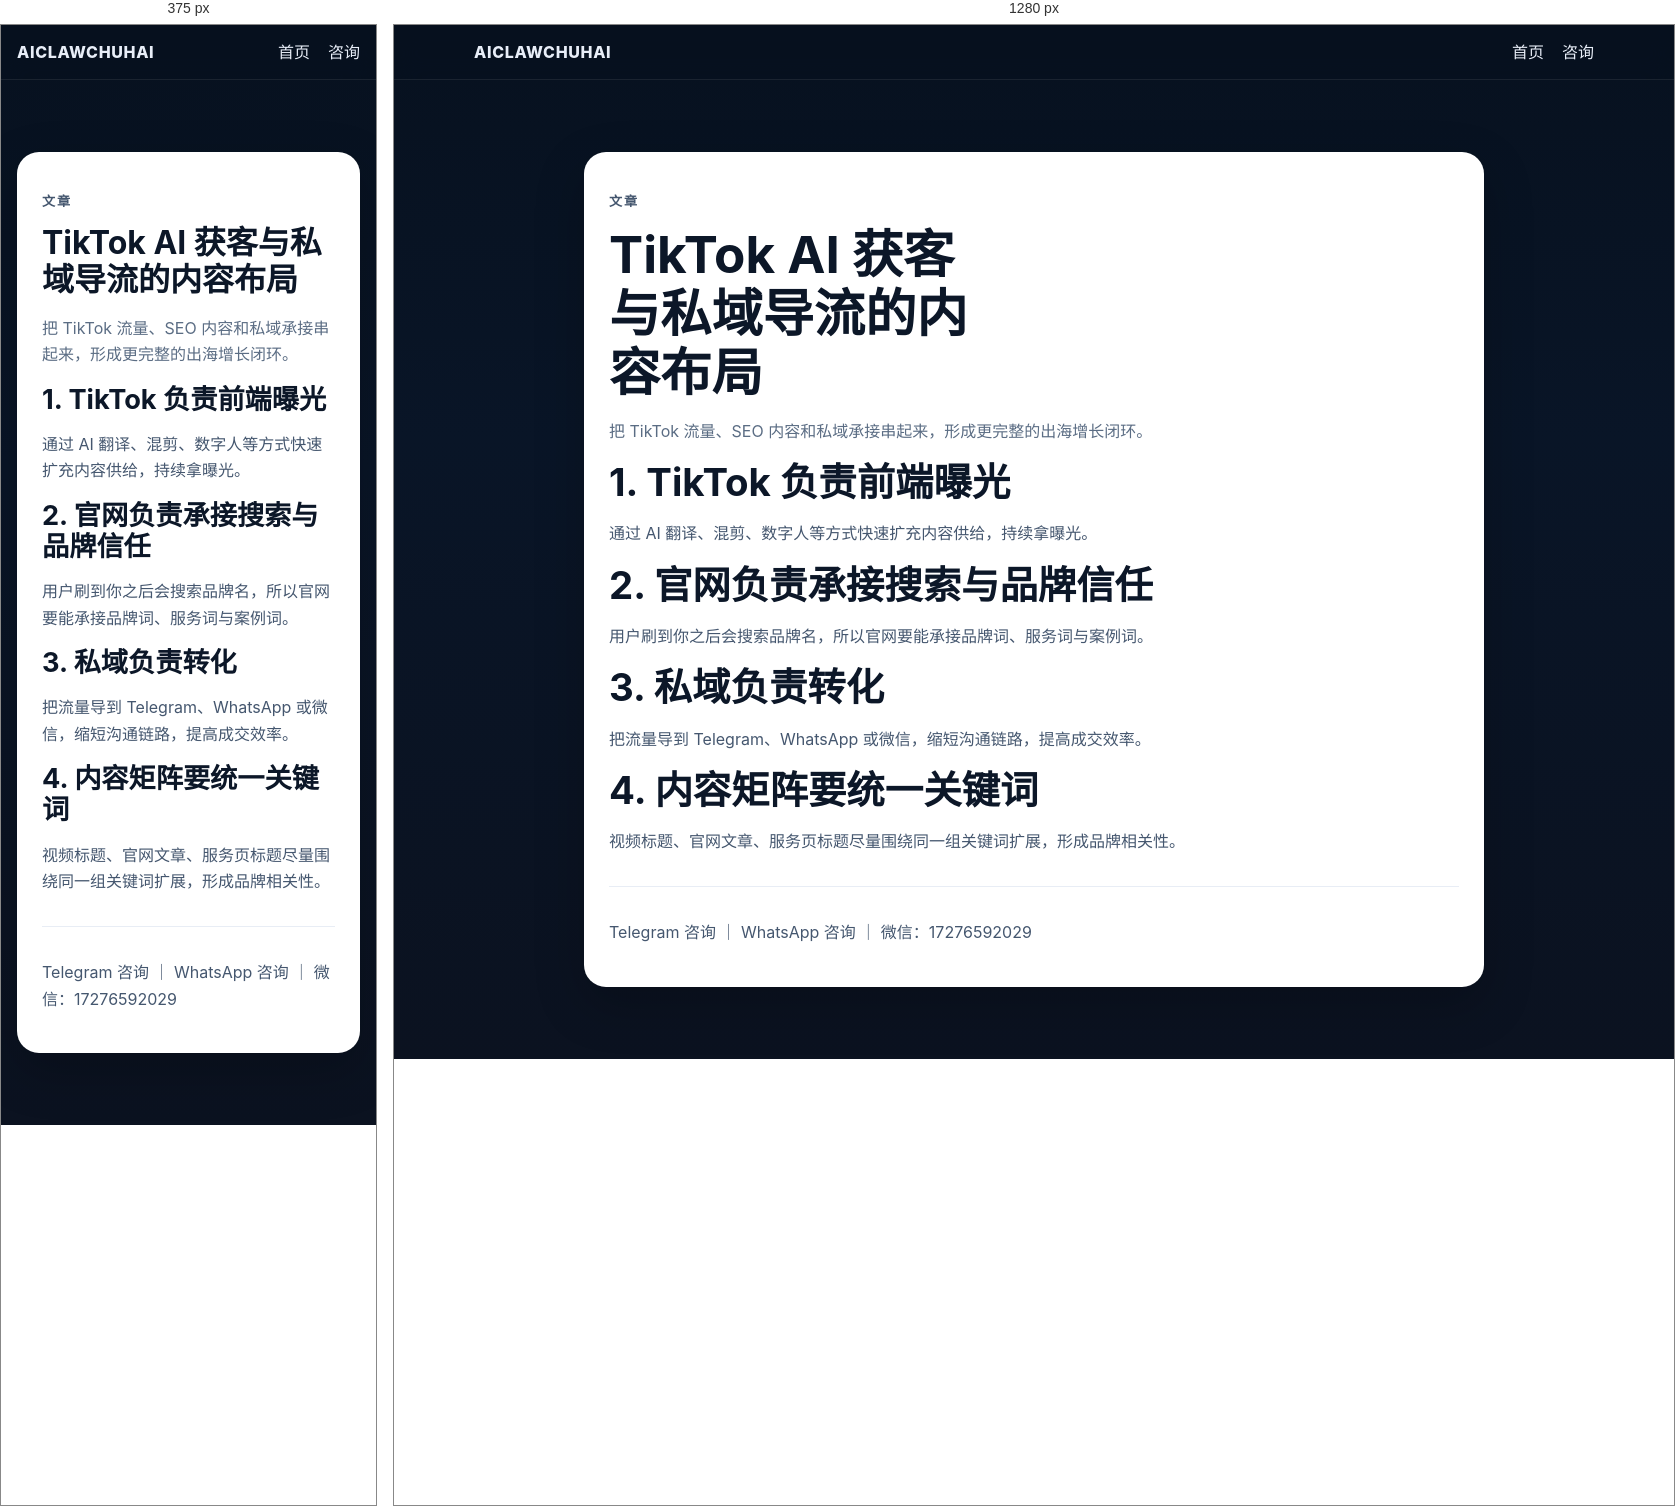
Rendered at 375 px and 1280 px, left to right.

<!-- file: tiktok-ai-growth.html -->
<!doctype html>
<html lang="zh-CN">
<head>
  <meta charset="utf-8" />
  <meta name="viewport" content="width=device-width,initial-scale=1" />
  <title>TikTok AI 获客与私域导流的内容布局 | AICLAWCHUHAI</title>
  <meta name="description" content="把 TikTok 流量、SEO 内容和私域承接串起来，形成更完整的出海增长闭环。" />
  <meta name="robots" content="index,follow" />
  <link rel="canonical" href="https://aiclawchuhai.shop/articles/tiktok-ai-growth.html" />
  <link rel="stylesheet" href="/styles.css" />
</head>
<body>
  <header class="site-header">
    <div class="container nav">
      <a class="brand" href="/">AICLAWCHUHAI</a>
      <nav><a href="/">首页</a><a href="/#contact">咨询</a></nav>
    </div>
  </header>
  <main class="section">
    <article class="container card" style="max-width:900px">
      <p class="eyebrow">文章</p>
      <h1 style="color:#0c1728;font-size:clamp(2rem,4vw,3.2rem)">TikTok AI 获客与私域导流的内容布局</h1>
      <p style="color:#5b6d84">把 TikTok 流量、SEO 内容和私域承接串起来，形成更完整的出海增长闭环。</p>
      
        <h2>1. TikTok 负责前端曝光</h2>
        <p>通过 AI 翻译、混剪、数字人等方式快速扩充内容供给，持续拿曝光。</p>
        <h2>2. 官网负责承接搜索与品牌信任</h2>
        <p>用户刷到你之后会搜索品牌名，所以官网要能承接品牌词、服务词与案例词。</p>
        <h2>3. 私域负责转化</h2>
        <p>把流量导到 Telegram、WhatsApp 或微信，缩短沟通链路，提高成交效率。</p>
        <h2>4. 内容矩阵要统一关键词</h2>
        <p>视频标题、官网文章、服务页标题尽量围绕同一组关键词扩展，形成品牌相关性。</p>
        
      <hr style="margin:32px 0;border:none;border-top:1px solid #e8edf5" />
      <p><a href="https://t.me/aiclawchuhai" target="_blank" rel="noopener">Telegram 咨询</a> ｜ <a href="https://wa.me/85252195605" target="_blank" rel="noopener">WhatsApp 咨询</a> ｜ 微信：17276592029</p>
    </article>
  </main>
</body>
</html>


/* @media block from styles.css */
@media (max-width: 900px){
  .hero-grid,.grid-3,.grid-2,.cta-box,.footer-grid{grid-template-columns:1fr}
  h1{max-width:none}
}